4-way image classification set "data_v2" from GitHub (MikuFg/RTL-SDR_core); label vocabulary: airplane, bird, drone, helicopter.

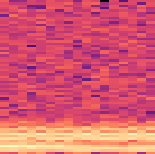
Label: drone

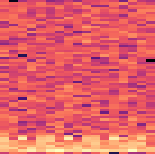
Label: helicopter

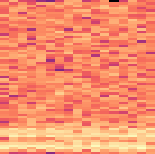
Label: drone

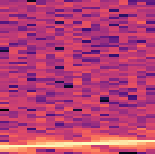
Label: airplane

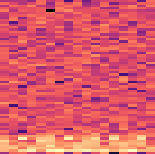
Label: helicopter

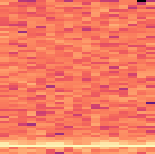
Label: bird
